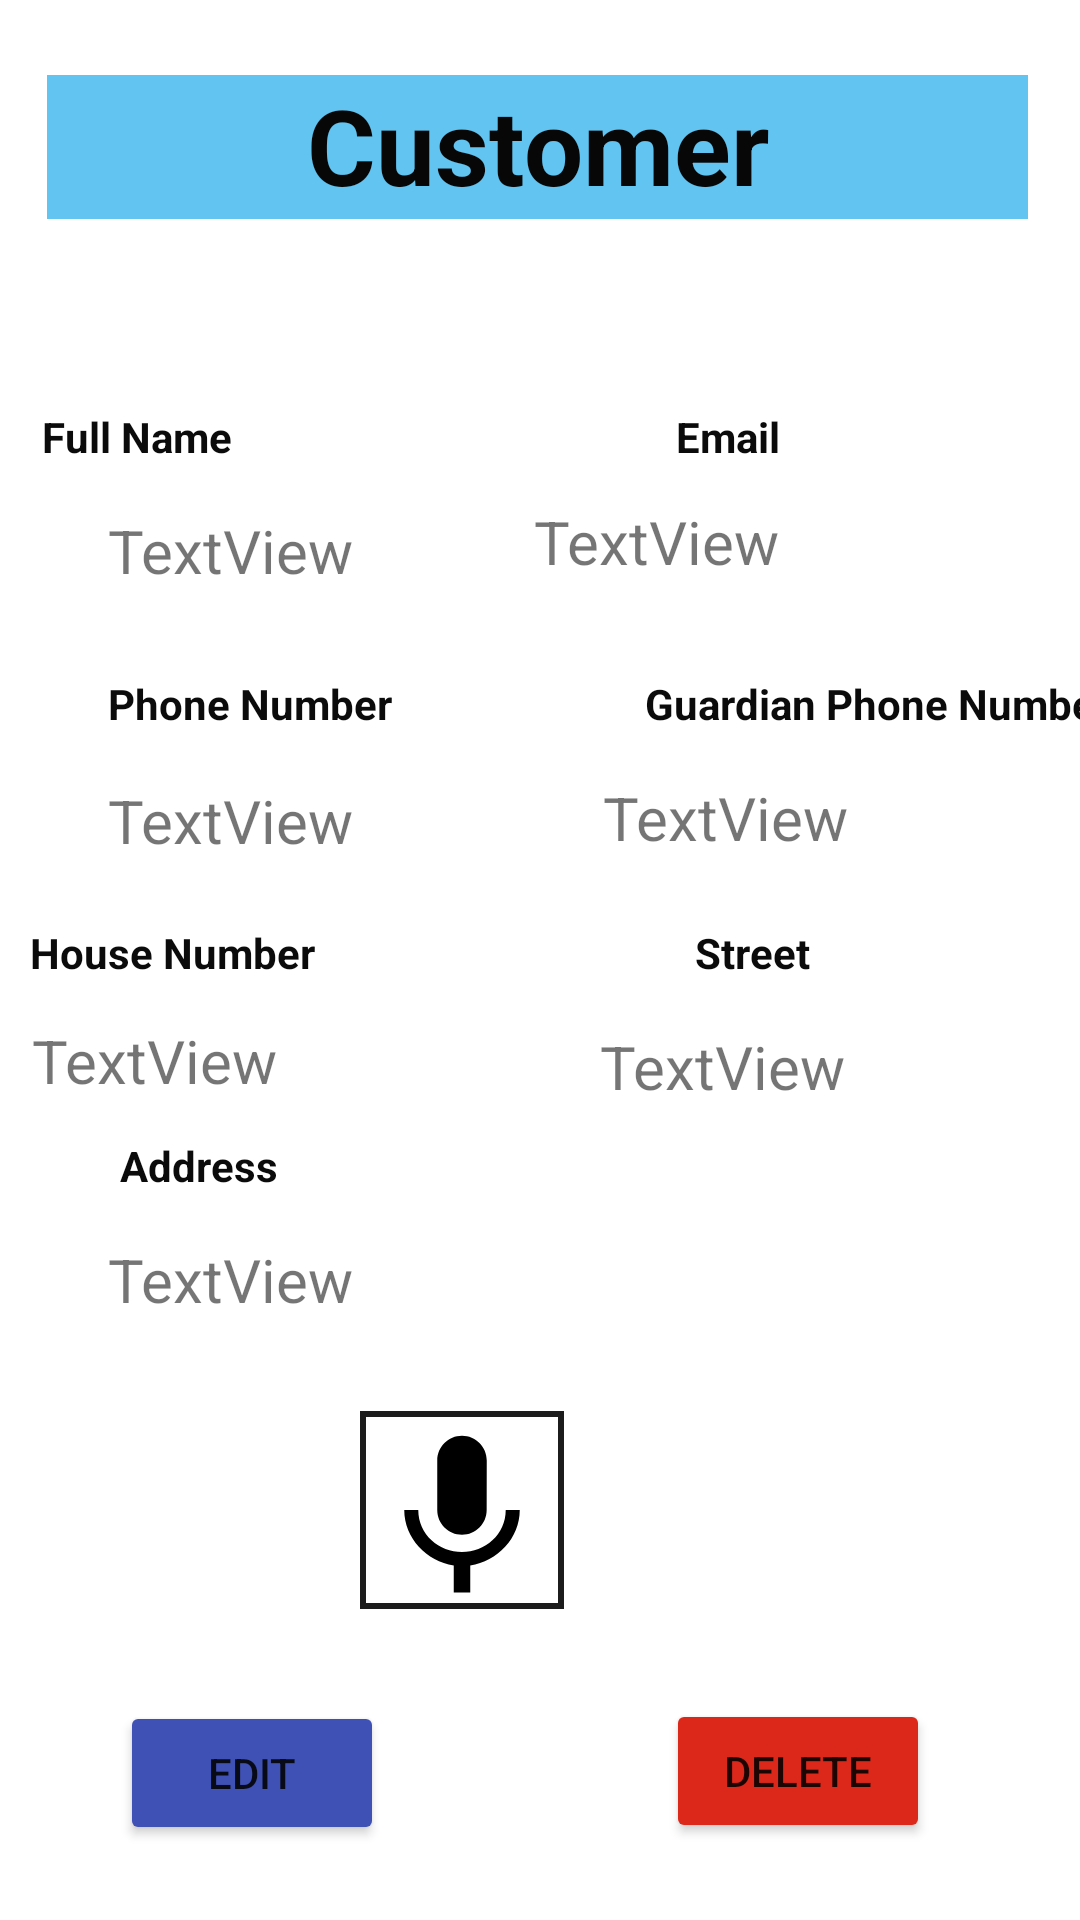

Here is an Android app screen rendered from its layout file. Give the layout XML and the strings, colors and styles it references.
<!-- AndroidManifest.xml: application theme Theme.ZSHOPFINAL -->
<!-- res/layout/activity_customer_profile.xml -->
<?xml version="1.0" encoding="utf-8"?>
<androidx.constraintlayout.widget.ConstraintLayout xmlns:android="http://schemas.android.com/apk/res/android"
    xmlns:app="http://schemas.android.com/apk/res-auto"
    xmlns:tools="http://schemas.android.com/tools"
    android:layout_width="match_parent"
    android:layout_height="match_parent"
    tools:context=".CustomerProfile">

    <TextView
        android:id="@+id/textView6"
        android:layout_width="327dp"
        android:layout_height="48dp"
        android:layout_marginStart="46dp"
        android:layout_marginTop="25dp"
        android:layout_marginEnd="48dp"
        android:background="#62C4F1"
        android:text="Customer"
        android:textAlignment="center"
        android:textColor="#070707"
        android:textSize="35sp"
        android:textStyle="bold"
        app:layout_constraintEnd_toEndOf="parent"
        app:layout_constraintStart_toStartOf="parent"
        app:layout_constraintTop_toTopOf="parent" />

    <TextView
        android:id="@+id/textView7"
        android:layout_width="wrap_content"
        android:layout_height="wrap_content"
        android:layout_marginStart="160dp"
        android:layout_marginTop="70dp"
        android:layout_marginEnd="66dp"
        android:text="Guardian Phone Number"
        android:textColor="#0B0B0B"
        android:textStyle="bold"
        app:layout_constraintEnd_toEndOf="parent"
        app:layout_constraintStart_toEndOf="@+id/textView9"
        app:layout_constraintTop_toBottomOf="@+id/textView8" />

    <TextView
        android:id="@+id/textView8"
        android:layout_width="wrap_content"
        android:layout_height="wrap_content"
        android:layout_marginTop="63dp"
        android:layout_marginEnd="100dp"
        android:text="Email"
        android:textColor="#0B0B0B"
        android:textStyle="bold"
        app:layout_constraintEnd_toEndOf="parent"
        app:layout_constraintTop_toBottomOf="@+id/textView6" />

    <TextView
        android:id="@+id/textView9"
        android:layout_width="wrap_content"
        android:layout_height="wrap_content"
        android:layout_marginStart="36dp"
        android:layout_marginTop="70dp"
        android:text="Phone Number"
        android:textColor="#0B0B0B"
        android:textStyle="bold"
        app:layout_constraintStart_toStartOf="parent"
        app:layout_constraintTop_toBottomOf="@+id/textView10" />

    <TextView
        android:id="@+id/textView11"
        android:layout_width="wrap_content"
        android:layout_height="wrap_content"
        android:layout_marginStart="40dp"
        android:layout_marginTop="52dp"
        android:text="Address"
        android:textColor="#0B0B0B"
        android:textStyle="bold"
        app:layout_constraintStart_toStartOf="parent"
        app:layout_constraintTop_toBottomOf="@+id/textView13" />

    <TextView
        android:id="@+id/textView13"
        android:layout_width="wrap_content"
        android:layout_height="wrap_content"
        android:layout_marginStart="36dp"
        android:layout_marginTop="64dp"
        android:layout_marginEnd="153dp"
        android:text="House Number"
        android:textColor="#0B0B0B"
        android:textStyle="bold"
        app:layout_constraintEnd_toStartOf="@+id/textView12"
        app:layout_constraintStart_toStartOf="parent"
        app:layout_constraintTop_toBottomOf="@+id/textView9" />

    <TextView
        android:id="@+id/textView12"
        android:layout_width="wrap_content"
        android:layout_height="wrap_content"
        android:layout_marginTop="64dp"
        android:layout_marginEnd="90dp"
        android:text="Street"
        android:textColor="#0B0B0B"
        android:textStyle="bold"
        app:layout_constraintEnd_toEndOf="parent"
        app:layout_constraintTop_toBottomOf="@+id/textView7" />

    <TextView
        android:id="@+id/textView10"
        android:layout_width="wrap_content"
        android:layout_height="wrap_content"
        android:layout_marginStart="36dp"
        android:layout_marginTop="63dp"
        android:layout_marginEnd="170dp"
        android:text="Full Name"
        android:textColor="#0B0B0B"
        android:textStyle="bold"
        app:layout_constraintEnd_toStartOf="@+id/textView8"
        app:layout_constraintStart_toStartOf="parent"
        app:layout_constraintTop_toBottomOf="@+id/textView6" />

    <TextView
        android:id="@+id/txname"
        android:layout_width="123dp"
        android:layout_height="28dp"
        android:layout_marginStart="36dp"
        android:layout_marginTop="15dp"
        android:text="TextView"
        android:textSize="20sp"
        app:layout_constraintStart_toStartOf="parent"
        app:layout_constraintTop_toBottomOf="@+id/textView10" />

    <TextView
        android:id="@+id/txphone"
        android:layout_width="123dp"
        android:layout_height="28dp"
        android:layout_marginStart="36dp"
        android:layout_marginTop="16dp"
        android:text="TextView"
        android:textSize="20sp"
        app:layout_constraintStart_toStartOf="parent"
        app:layout_constraintTop_toBottomOf="@+id/textView9" />

    <TextView
        android:id="@+id/txhouse"
        android:layout_width="123dp"
        android:layout_height="28dp"
        android:layout_marginStart="36dp"
        android:layout_marginTop="13dp"
        android:layout_marginEnd="92dp"
        android:text="TextView"
        android:textSize="20sp"
        app:layout_constraintEnd_toStartOf="@+id/txstreet"
        app:layout_constraintStart_toStartOf="parent"
        app:layout_constraintTop_toBottomOf="@+id/textView13" />

    <TextView
        android:id="@+id/txstreet"
        android:layout_width="123dp"
        android:layout_height="28dp"
        android:layout_marginTop="15dp"
        android:layout_marginEnd="37dp"
        android:text="TextView"
        android:textSize="20sp"
        app:layout_constraintEnd_toEndOf="parent"
        app:layout_constraintTop_toBottomOf="@+id/textView12" />

    <TextView
        android:id="@+id/txaddress"
        android:layout_width="123dp"
        android:layout_height="28dp"
        android:layout_marginStart="36dp"
        android:layout_marginTop="15dp"
        android:text="TextView"
        android:textSize="20sp"
        app:layout_constraintStart_toStartOf="parent"
        app:layout_constraintTop_toBottomOf="@+id/textView11" />

    <TextView
        android:id="@+id/txgphone"
        android:layout_width="123dp"
        android:layout_height="28dp"
        android:layout_marginTop="15dp"
        android:layout_marginEnd="36dp"
        android:text="TextView"
        android:textSize="20sp"
        app:layout_constraintEnd_toEndOf="parent"
        app:layout_constraintTop_toBottomOf="@+id/textView7" />

    <TextView
        android:id="@+id/txemail"
        android:layout_width="165dp"
        android:layout_height="29dp"
        android:layout_marginTop="12dp"
        android:layout_marginEnd="17dp"
        android:text="TextView"
        android:textSize="20sp"
        app:layout_constraintEnd_toEndOf="parent"
        app:layout_constraintTop_toBottomOf="@+id/textView8" />

    <Button
        android:id="@+id/btnedit"
        android:layout_width="wrap_content"
        android:layout_height="wrap_content"
        android:layout_marginStart="40dp"
        android:layout_marginTop="126dp"
        android:layout_marginEnd="125dp"
        android:backgroundTint="#3F51B5"
        android:text="Edit"
        app:layout_constraintEnd_toStartOf="@+id/btndelete"
        app:layout_constraintHorizontal_bias="0.0"
        app:layout_constraintStart_toStartOf="parent"
        app:layout_constraintTop_toBottomOf="@+id/txaddress" />

    <Button
        android:id="@+id/btndelete"
        android:layout_width="wrap_content"
        android:layout_height="wrap_content"
        android:layout_marginTop="30dp"
        android:layout_marginEnd="50dp"
        android:backgroundTint="#DC281B"
        android:text="Delete"
        app:layout_constraintEnd_toEndOf="parent"
        app:layout_constraintTop_toBottomOf="@+id/btnVoiceCommand" />

    <Button
        android:id="@+id/btnback"
        android:layout_width="wrap_content"
        android:layout_height="wrap_content"
        android:layout_marginStart="153dp"
        android:layout_marginTop="30dp"
        android:layout_marginEnd="170dp"
        android:layout_marginBottom="36dp"
        android:backgroundTint="#EF9E25"
        android:text="Back"
        app:layout_constraintBottom_toBottomOf="parent"
        app:layout_constraintEnd_toEndOf="parent"
        app:layout_constraintStart_toStartOf="parent"
        app:layout_constraintTop_toBottomOf="@+id/btnedit" />

    <ImageView
        android:id="@+id/btnVoiceCommand"
        android:layout_width="68dp"
        android:layout_height="66dp"
        android:layout_marginEnd="172dp"
        android:layout_marginBottom="112dp"
        android:background="@drawable/black_box"
        app:layout_constraintBottom_toTopOf="@+id/btnback"
        app:layout_constraintEnd_toEndOf="parent"
        app:srcCompat="@drawable/baseline_keyboard_voice_24" />
</androidx.constraintlayout.widget.ConstraintLayout>
<!-- resources referenced by this layout -->
<resources>
  <!-- drawable baseline_keyboard_voice_24 (drawable) -->
  <vector android:height="34dp" android:tint="#000000"
      android:viewportHeight="24" android:viewportWidth="24"
      android:width="34dp" xmlns:android="http://schemas.android.com/apk/res/android">
      <path android:fillColor="@android:color/white" android:pathData="M12,15c1.66,0 2.99,-1.34 2.99,-3L15,6c0,-1.66 -1.34,-3 -3,-3S9,4.34 9,6v6c0,1.66 1.34,3 3,3zM17.3,12c0,3 -2.54,5.1 -5.3,5.1S6.7,15 6.7,12L5,12c0,3.42 2.72,6.23 6,6.72L11,22h2v-3.28c3.28,-0.48 6,-3.3 6,-6.72h-1.7z"/>
  </vector>
  <!-- drawable black_box (drawable) -->
  <?xml version="1.0" encoding="utf-8"?>
  <shape xmlns:android="http://schemas.android.com/apk/res/android">
  
      <stroke android:color="#1C1C1C"
          android:width="2dp"/>
  
  </shape>
  <style name="Theme.ZSHOPFINAL" parent="Theme.MaterialComponents.DayNight.DarkActionBar">
          
          <item name="colorPrimary">@color/purple_500</item>
          <item name="colorPrimaryVariant">@color/purple_700</item>
          <item name="colorOnPrimary">@color/white</item>
          
          <item name="colorSecondary">@color/teal_200</item>
          <item name="colorSecondaryVariant">@color/teal_700</item>
          <item name="colorOnSecondary">@color/black</item>
          
          <item name="android:statusBarColor">?attr/colorPrimaryVariant</item>
          
      </style>
  <!-- not gathered from this repository: default colours our renderer supplied (Android Studio template values) -->
  <color name="purple_500">#FF6200EE</color>
  <color name="purple_700">#FF3700B3</color>
  <color name="teal_200">#FF03DAC5</color>
  <color name="teal_700">#FF018786</color>
  <color name="black">#FF000000</color>
  <color name="white">#FFFFFFFF</color>
</resources>
